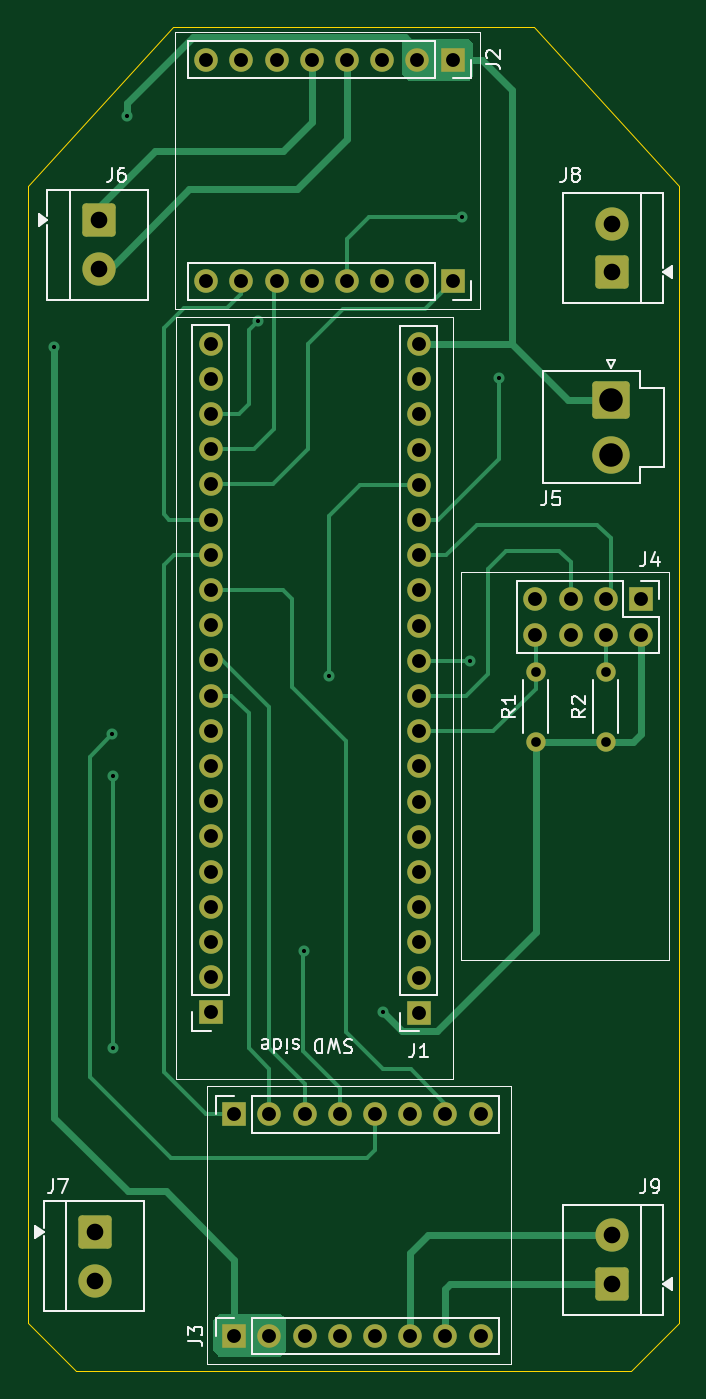
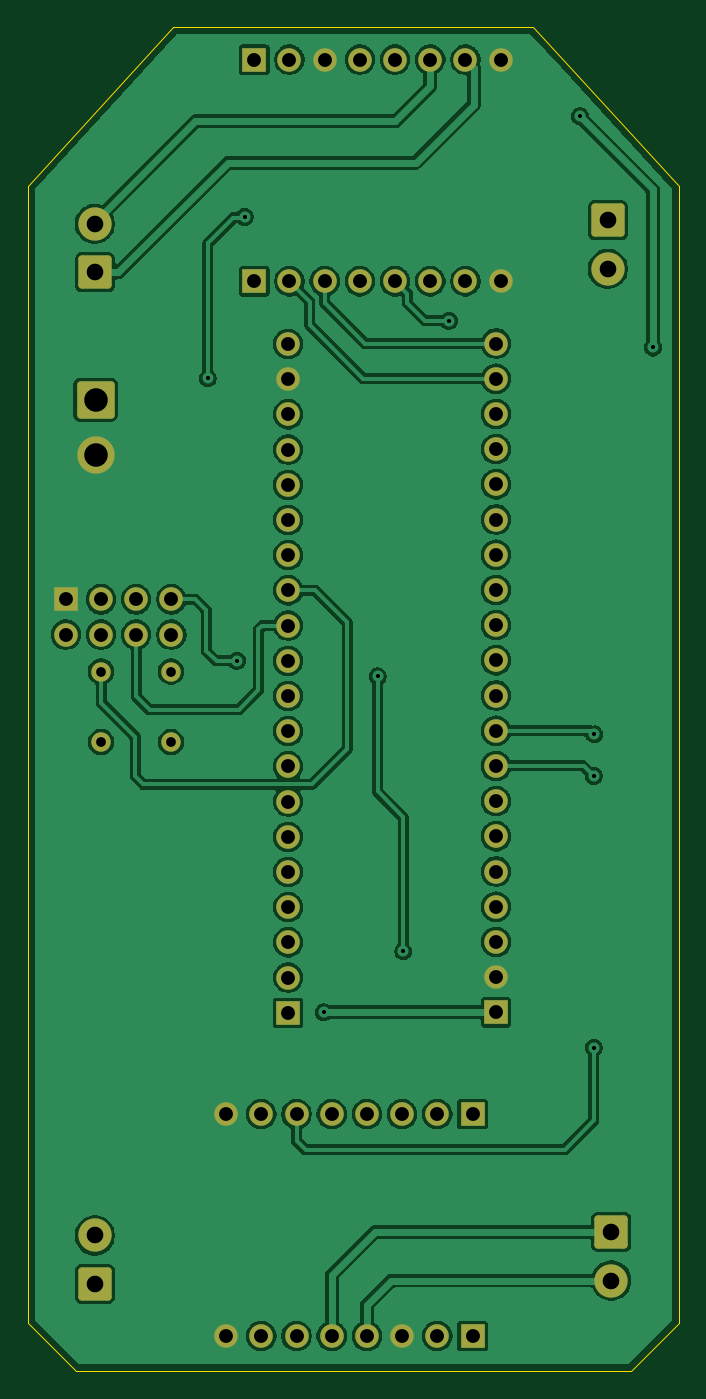
Circuit board: 10 layer files. Board 47.0 x 97.0 mm.
- bottom_copper: RC_CAR_TEST_PCB-B_Cu.gbr (155790 bytes)
- bottom_mask: RC_CAR_TEST_PCB-B_Mask.gbr (4132 bytes)
- paste: RC_CAR_TEST_PCB-B_Paste.gbr (458 bytes)
- bottom_silk: RC_CAR_TEST_PCB-B_Silkscreen.gbr (459 bytes)
- outline: RC_CAR_TEST_PCB-Edge_Cuts.gbr (896 bytes)
- top_copper: RC_CAR_TEST_PCB-F_Cu.gbr (17137 bytes)
- top_mask: RC_CAR_TEST_PCB-F_Mask.gbr (4132 bytes)
- paste: RC_CAR_TEST_PCB-F_Paste.gbr (458 bytes)
- top_silk: RC_CAR_TEST_PCB-F_Silkscreen.gbr (20811 bytes)
- drill: RC_CAR_TEST_PCB.drl (2155 bytes)

=== bottom_copper: RC_CAR_TEST_PCB-B_Cu.gbr (155790 bytes, source omitted) ===
=== bottom_mask: RC_CAR_TEST_PCB-B_Mask.gbr ===
%TF.GenerationSoftware,KiCad,Pcbnew,9.0.3*%
%TF.CreationDate,2025-07-28T15:14:52+05:30*%
%TF.ProjectId,RC_CAR_TEST_PCB,52435f43-4152-45f5-9445-53545f504342,rev?*%
%TF.SameCoordinates,Original*%
%TF.FileFunction,Soldermask,Bot*%
%TF.FilePolarity,Negative*%
%FSLAX46Y46*%
G04 Gerber Fmt 4.6, Leading zero omitted, Abs format (unit mm)*
G04 Created by KiCad (PCBNEW 9.0.3) date 2025-07-28 15:14:52*
%MOMM*%
%LPD*%
G01*
G04 APERTURE LIST*
G04 Aperture macros list*
%AMRoundRect*
0 Rectangle with rounded corners*
0 $1 Rounding radius*
0 $2 $3 $4 $5 $6 $7 $8 $9 X,Y pos of 4 corners*
0 Add a 4 corners polygon primitive as box body*
4,1,4,$2,$3,$4,$5,$6,$7,$8,$9,$2,$3,0*
0 Add four circle primitives for the rounded corners*
1,1,$1+$1,$2,$3*
1,1,$1+$1,$4,$5*
1,1,$1+$1,$6,$7*
1,1,$1+$1,$8,$9*
0 Add four rect primitives between the rounded corners*
20,1,$1+$1,$2,$3,$4,$5,0*
20,1,$1+$1,$4,$5,$6,$7,0*
20,1,$1+$1,$6,$7,$8,$9,0*
20,1,$1+$1,$8,$9,$2,$3,0*%
G04 Aperture macros list end*
%ADD10RoundRect,0.250001X-0.949999X0.949999X-0.949999X-0.949999X0.949999X-0.949999X0.949999X0.949999X0*%
%ADD11C,2.400000*%
%ADD12R,1.700000X1.700000*%
%ADD13C,1.700000*%
%ADD14C,1.400000*%
%ADD15RoundRect,0.250001X-1.099999X1.099999X-1.099999X-1.099999X1.099999X-1.099999X1.099999X1.099999X0*%
%ADD16C,2.700000*%
%ADD17RoundRect,0.250001X0.949999X-0.949999X0.949999X0.949999X-0.949999X0.949999X-0.949999X-0.949999X0*%
G04 APERTURE END LIST*
D10*
%TO.C,J6*%
X106732500Y-73750000D03*
D11*
X106732500Y-77250000D03*
%TD*%
D12*
%TO.C,J3*%
X116500000Y-154250000D03*
D13*
X119040000Y-154250000D03*
X121580000Y-154250000D03*
X124120000Y-154250000D03*
X126660000Y-154250000D03*
X129200000Y-154250000D03*
X131740000Y-154250000D03*
X134280000Y-154250000D03*
X134280000Y-138250000D03*
X131740000Y-138250000D03*
X129200000Y-138250000D03*
X126660000Y-138250000D03*
X124120000Y-138250000D03*
X121580000Y-138250000D03*
X119040000Y-138250000D03*
D12*
X116500000Y-138250000D03*
%TD*%
D14*
%TO.C,R1*%
X138250000Y-111390000D03*
X138250000Y-106310000D03*
%TD*%
D12*
%TO.C,J2*%
X132250000Y-62150000D03*
D13*
X129710000Y-62150000D03*
X127170000Y-62150000D03*
X124630000Y-62150000D03*
X122090000Y-62150000D03*
X119550000Y-62150000D03*
X117010000Y-62150000D03*
X114470000Y-62150000D03*
X114470000Y-78150000D03*
X117010000Y-78150000D03*
X119550000Y-78150000D03*
X122090000Y-78150000D03*
X124630000Y-78150000D03*
X127170000Y-78150000D03*
X129710000Y-78150000D03*
D12*
X132250000Y-78150000D03*
%TD*%
%TO.C,J1*%
X129800000Y-130930000D03*
D13*
X129800000Y-128390000D03*
X129800000Y-125850000D03*
X129800000Y-123310000D03*
X129800000Y-120770000D03*
X129800000Y-118230000D03*
X129800000Y-115690000D03*
X129800000Y-113150000D03*
X129800000Y-110610000D03*
X129800000Y-108070000D03*
X129800000Y-105530000D03*
X129800000Y-102990000D03*
X129800000Y-100450000D03*
X129800000Y-97910000D03*
X129800000Y-95370000D03*
X129800000Y-92830000D03*
X129800000Y-90290000D03*
X129800000Y-87750000D03*
X129800000Y-85210000D03*
X129800000Y-82670000D03*
X114800000Y-82640000D03*
X114800000Y-85180000D03*
X114800000Y-87720000D03*
X114800000Y-90260000D03*
X114800000Y-92800000D03*
X114800000Y-95340000D03*
X114800000Y-97880000D03*
X114800000Y-100420000D03*
X114800000Y-102960000D03*
X114800000Y-105500000D03*
X114800000Y-108040000D03*
X114800000Y-110580000D03*
X114800000Y-113120000D03*
X114800000Y-115660000D03*
X114800000Y-118200000D03*
X114800000Y-120740000D03*
X114800000Y-123280000D03*
X114800000Y-125820000D03*
X114800000Y-128360000D03*
D12*
X114800000Y-130900000D03*
%TD*%
D14*
%TO.C,R2*%
X143300000Y-111390000D03*
X143300000Y-106310000D03*
%TD*%
D15*
%TO.C,J5*%
X143700000Y-86692500D03*
D16*
X143700000Y-90652500D03*
%TD*%
D17*
%TO.C,J9*%
X143750000Y-150500000D03*
D11*
X143750000Y-147000000D03*
%TD*%
D10*
%TO.C,J7*%
X106482500Y-146750000D03*
D11*
X106482500Y-150250000D03*
%TD*%
D17*
%TO.C,J8*%
X143750000Y-77500000D03*
D11*
X143750000Y-74000000D03*
%TD*%
D12*
%TO.C,J4*%
X145850000Y-101100000D03*
D13*
X143310000Y-101100000D03*
X140770000Y-101100000D03*
X138230000Y-101100000D03*
X138230000Y-103640000D03*
X140770000Y-103640000D03*
X143310000Y-103640000D03*
X145850000Y-103640000D03*
%TD*%
M02*

=== paste: RC_CAR_TEST_PCB-B_Paste.gbr ===
%TF.GenerationSoftware,KiCad,Pcbnew,9.0.3*%
%TF.CreationDate,2025-07-28T15:14:52+05:30*%
%TF.ProjectId,RC_CAR_TEST_PCB,52435f43-4152-45f5-9445-53545f504342,rev?*%
%TF.SameCoordinates,Original*%
%TF.FileFunction,Paste,Bot*%
%TF.FilePolarity,Positive*%
%FSLAX46Y46*%
G04 Gerber Fmt 4.6, Leading zero omitted, Abs format (unit mm)*
G04 Created by KiCad (PCBNEW 9.0.3) date 2025-07-28 15:14:52*
%MOMM*%
%LPD*%
G01*
G04 APERTURE LIST*
G04 APERTURE END LIST*
M02*

=== bottom_silk: RC_CAR_TEST_PCB-B_Silkscreen.gbr ===
%TF.GenerationSoftware,KiCad,Pcbnew,9.0.3*%
%TF.CreationDate,2025-07-28T15:14:52+05:30*%
%TF.ProjectId,RC_CAR_TEST_PCB,52435f43-4152-45f5-9445-53545f504342,rev?*%
%TF.SameCoordinates,Original*%
%TF.FileFunction,Legend,Bot*%
%TF.FilePolarity,Positive*%
%FSLAX46Y46*%
G04 Gerber Fmt 4.6, Leading zero omitted, Abs format (unit mm)*
G04 Created by KiCad (PCBNEW 9.0.3) date 2025-07-28 15:14:52*
%MOMM*%
%LPD*%
G01*
G04 APERTURE LIST*
G04 APERTURE END LIST*
M02*

=== outline: RC_CAR_TEST_PCB-Edge_Cuts.gbr ===
%TF.GenerationSoftware,KiCad,Pcbnew,9.0.3*%
%TF.CreationDate,2025-07-28T15:14:52+05:30*%
%TF.ProjectId,RC_CAR_TEST_PCB,52435f43-4152-45f5-9445-53545f504342,rev?*%
%TF.SameCoordinates,Original*%
%TF.FileFunction,Profile,NP*%
%FSLAX46Y46*%
G04 Gerber Fmt 4.6, Leading zero omitted, Abs format (unit mm)*
G04 Created by KiCad (PCBNEW 9.0.3) date 2025-07-28 15:14:52*
%MOMM*%
%LPD*%
G01*
G04 APERTURE LIST*
%TA.AperFunction,Profile*%
%ADD10C,0.050000*%
%TD*%
G04 APERTURE END LIST*
D10*
X138100000Y-59800000D02*
X148600000Y-71300000D01*
X105100000Y-156800000D02*
X101600000Y-153300000D01*
X101600000Y-153300000D02*
X101600000Y-71300000D01*
X148600000Y-153300000D02*
X145100000Y-156800000D01*
X112100000Y-59800000D02*
X138100000Y-59800000D01*
X101600000Y-71300000D02*
X112100000Y-59800000D01*
X145100000Y-156800000D02*
X105100000Y-156800000D01*
X148600000Y-71300000D02*
X148600000Y-153300000D01*
M02*

=== top_copper: RC_CAR_TEST_PCB-F_Cu.gbr (17137 bytes, source omitted) ===
=== top_mask: RC_CAR_TEST_PCB-F_Mask.gbr ===
%TF.GenerationSoftware,KiCad,Pcbnew,9.0.3*%
%TF.CreationDate,2025-07-28T15:14:52+05:30*%
%TF.ProjectId,RC_CAR_TEST_PCB,52435f43-4152-45f5-9445-53545f504342,rev?*%
%TF.SameCoordinates,Original*%
%TF.FileFunction,Soldermask,Top*%
%TF.FilePolarity,Negative*%
%FSLAX46Y46*%
G04 Gerber Fmt 4.6, Leading zero omitted, Abs format (unit mm)*
G04 Created by KiCad (PCBNEW 9.0.3) date 2025-07-28 15:14:52*
%MOMM*%
%LPD*%
G01*
G04 APERTURE LIST*
G04 Aperture macros list*
%AMRoundRect*
0 Rectangle with rounded corners*
0 $1 Rounding radius*
0 $2 $3 $4 $5 $6 $7 $8 $9 X,Y pos of 4 corners*
0 Add a 4 corners polygon primitive as box body*
4,1,4,$2,$3,$4,$5,$6,$7,$8,$9,$2,$3,0*
0 Add four circle primitives for the rounded corners*
1,1,$1+$1,$2,$3*
1,1,$1+$1,$4,$5*
1,1,$1+$1,$6,$7*
1,1,$1+$1,$8,$9*
0 Add four rect primitives between the rounded corners*
20,1,$1+$1,$2,$3,$4,$5,0*
20,1,$1+$1,$4,$5,$6,$7,0*
20,1,$1+$1,$6,$7,$8,$9,0*
20,1,$1+$1,$8,$9,$2,$3,0*%
G04 Aperture macros list end*
%ADD10RoundRect,0.250001X-0.949999X0.949999X-0.949999X-0.949999X0.949999X-0.949999X0.949999X0.949999X0*%
%ADD11C,2.400000*%
%ADD12R,1.700000X1.700000*%
%ADD13C,1.700000*%
%ADD14C,1.400000*%
%ADD15RoundRect,0.250001X-1.099999X1.099999X-1.099999X-1.099999X1.099999X-1.099999X1.099999X1.099999X0*%
%ADD16C,2.700000*%
%ADD17RoundRect,0.250001X0.949999X-0.949999X0.949999X0.949999X-0.949999X0.949999X-0.949999X-0.949999X0*%
G04 APERTURE END LIST*
D10*
%TO.C,J6*%
X106732500Y-73750000D03*
D11*
X106732500Y-77250000D03*
%TD*%
D12*
%TO.C,J3*%
X116500000Y-154250000D03*
D13*
X119040000Y-154250000D03*
X121580000Y-154250000D03*
X124120000Y-154250000D03*
X126660000Y-154250000D03*
X129200000Y-154250000D03*
X131740000Y-154250000D03*
X134280000Y-154250000D03*
X134280000Y-138250000D03*
X131740000Y-138250000D03*
X129200000Y-138250000D03*
X126660000Y-138250000D03*
X124120000Y-138250000D03*
X121580000Y-138250000D03*
X119040000Y-138250000D03*
D12*
X116500000Y-138250000D03*
%TD*%
D14*
%TO.C,R1*%
X138250000Y-111390000D03*
X138250000Y-106310000D03*
%TD*%
D12*
%TO.C,J2*%
X132250000Y-62150000D03*
D13*
X129710000Y-62150000D03*
X127170000Y-62150000D03*
X124630000Y-62150000D03*
X122090000Y-62150000D03*
X119550000Y-62150000D03*
X117010000Y-62150000D03*
X114470000Y-62150000D03*
X114470000Y-78150000D03*
X117010000Y-78150000D03*
X119550000Y-78150000D03*
X122090000Y-78150000D03*
X124630000Y-78150000D03*
X127170000Y-78150000D03*
X129710000Y-78150000D03*
D12*
X132250000Y-78150000D03*
%TD*%
%TO.C,J1*%
X129800000Y-130930000D03*
D13*
X129800000Y-128390000D03*
X129800000Y-125850000D03*
X129800000Y-123310000D03*
X129800000Y-120770000D03*
X129800000Y-118230000D03*
X129800000Y-115690000D03*
X129800000Y-113150000D03*
X129800000Y-110610000D03*
X129800000Y-108070000D03*
X129800000Y-105530000D03*
X129800000Y-102990000D03*
X129800000Y-100450000D03*
X129800000Y-97910000D03*
X129800000Y-95370000D03*
X129800000Y-92830000D03*
X129800000Y-90290000D03*
X129800000Y-87750000D03*
X129800000Y-85210000D03*
X129800000Y-82670000D03*
X114800000Y-82640000D03*
X114800000Y-85180000D03*
X114800000Y-87720000D03*
X114800000Y-90260000D03*
X114800000Y-92800000D03*
X114800000Y-95340000D03*
X114800000Y-97880000D03*
X114800000Y-100420000D03*
X114800000Y-102960000D03*
X114800000Y-105500000D03*
X114800000Y-108040000D03*
X114800000Y-110580000D03*
X114800000Y-113120000D03*
X114800000Y-115660000D03*
X114800000Y-118200000D03*
X114800000Y-120740000D03*
X114800000Y-123280000D03*
X114800000Y-125820000D03*
X114800000Y-128360000D03*
D12*
X114800000Y-130900000D03*
%TD*%
D14*
%TO.C,R2*%
X143300000Y-111390000D03*
X143300000Y-106310000D03*
%TD*%
D15*
%TO.C,J5*%
X143700000Y-86692500D03*
D16*
X143700000Y-90652500D03*
%TD*%
D17*
%TO.C,J9*%
X143750000Y-150500000D03*
D11*
X143750000Y-147000000D03*
%TD*%
D10*
%TO.C,J7*%
X106482500Y-146750000D03*
D11*
X106482500Y-150250000D03*
%TD*%
D17*
%TO.C,J8*%
X143750000Y-77500000D03*
D11*
X143750000Y-74000000D03*
%TD*%
D12*
%TO.C,J4*%
X145850000Y-101100000D03*
D13*
X143310000Y-101100000D03*
X140770000Y-101100000D03*
X138230000Y-101100000D03*
X138230000Y-103640000D03*
X140770000Y-103640000D03*
X143310000Y-103640000D03*
X145850000Y-103640000D03*
%TD*%
M02*

=== paste: RC_CAR_TEST_PCB-F_Paste.gbr ===
%TF.GenerationSoftware,KiCad,Pcbnew,9.0.3*%
%TF.CreationDate,2025-07-28T15:14:52+05:30*%
%TF.ProjectId,RC_CAR_TEST_PCB,52435f43-4152-45f5-9445-53545f504342,rev?*%
%TF.SameCoordinates,Original*%
%TF.FileFunction,Paste,Top*%
%TF.FilePolarity,Positive*%
%FSLAX46Y46*%
G04 Gerber Fmt 4.6, Leading zero omitted, Abs format (unit mm)*
G04 Created by KiCad (PCBNEW 9.0.3) date 2025-07-28 15:14:52*
%MOMM*%
%LPD*%
G01*
G04 APERTURE LIST*
G04 APERTURE END LIST*
M02*

=== top_silk: RC_CAR_TEST_PCB-F_Silkscreen.gbr (20811 bytes, source omitted) ===
=== drill: RC_CAR_TEST_PCB.drl ===
M48
; DRILL file {KiCad 9.0.3} date 2025-07-28T15:14:56+0530
; FORMAT={-:-/ absolute / metric / decimal}
; #@! TF.CreationDate,2025-07-28T15:14:56+05:30
; #@! TF.GenerationSoftware,Kicad,Pcbnew,9.0.3
; #@! TF.FileFunction,MixedPlating,1,2
FMAT,2
METRIC
; #@! TA.AperFunction,Plated,PTH,ViaDrill
T1C0.300
; #@! TA.AperFunction,Plated,PTH,ComponentDrill
T2C0.700
; #@! TA.AperFunction,Plated,PTH,ComponentDrill
T3C1.000
; #@! TA.AperFunction,Plated,PTH,ComponentDrill
T4C1.200
; #@! TA.AperFunction,Plated,PTH,ComponentDrill
T5C1.700
%
G90
G05
T1
X103.475Y-82.925
X107.7Y-110.85
X107.75Y-113.85
X107.75Y-133.45
X108.75Y-66.25
X118.2Y-81.0
X121.5Y-126.5
X123.35Y-106.65
X127.25Y-130.9
X132.95Y-73.5
X133.5Y-105.53
X135.6Y-85.15
T2
X138.25Y-106.31
X138.25Y-111.39
X143.3Y-106.31
X143.3Y-111.39
T3
X114.47Y-62.15
X114.47Y-78.15
X114.8Y-82.64
X114.8Y-85.18
X114.8Y-87.72
X114.8Y-90.26
X114.8Y-92.8
X114.8Y-95.34
X114.8Y-97.88
X114.8Y-100.42
X114.8Y-102.96
X114.8Y-105.5
X114.8Y-108.04
X114.8Y-110.58
X114.8Y-113.12
X114.8Y-115.66
X114.8Y-118.2
X114.8Y-120.74
X114.8Y-123.28
X114.8Y-125.82
X114.8Y-128.36
X114.8Y-130.9
X116.5Y-138.25
X116.5Y-154.25
X117.01Y-62.15
X117.01Y-78.15
X119.04Y-138.25
X119.04Y-154.25
X119.55Y-62.15
X119.55Y-78.15
X121.58Y-138.25
X121.58Y-154.25
X122.09Y-62.15
X122.09Y-78.15
X124.12Y-138.25
X124.12Y-154.25
X124.63Y-62.15
X124.63Y-78.15
X126.66Y-138.25
X126.66Y-154.25
X127.17Y-62.15
X127.17Y-78.15
X129.2Y-138.25
X129.2Y-154.25
X129.71Y-62.15
X129.71Y-78.15
X129.8Y-82.67
X129.8Y-85.21
X129.8Y-87.75
X129.8Y-90.29
X129.8Y-92.83
X129.8Y-95.37
X129.8Y-97.91
X129.8Y-100.45
X129.8Y-102.99
X129.8Y-105.53
X129.8Y-108.07
X129.8Y-110.61
X129.8Y-113.15
X129.8Y-115.69
X129.8Y-118.23
X129.8Y-120.77
X129.8Y-123.31
X129.8Y-125.85
X129.8Y-128.39
X129.8Y-130.93
X131.74Y-138.25
X131.74Y-154.25
X132.25Y-62.15
X132.25Y-78.15
X134.28Y-138.25
X134.28Y-154.25
X138.23Y-101.1
X138.23Y-103.64
X140.77Y-101.1
X140.77Y-103.64
X143.31Y-101.1
X143.31Y-103.64
X145.85Y-101.1
X145.85Y-103.64
T4
X106.483Y-146.75
X106.483Y-150.25
X106.733Y-73.75
X106.733Y-77.25
X143.75Y-74.0
X143.75Y-77.5
X143.75Y-147.0
X143.75Y-150.5
T5
X143.7Y-86.692
X143.7Y-90.652
M30

